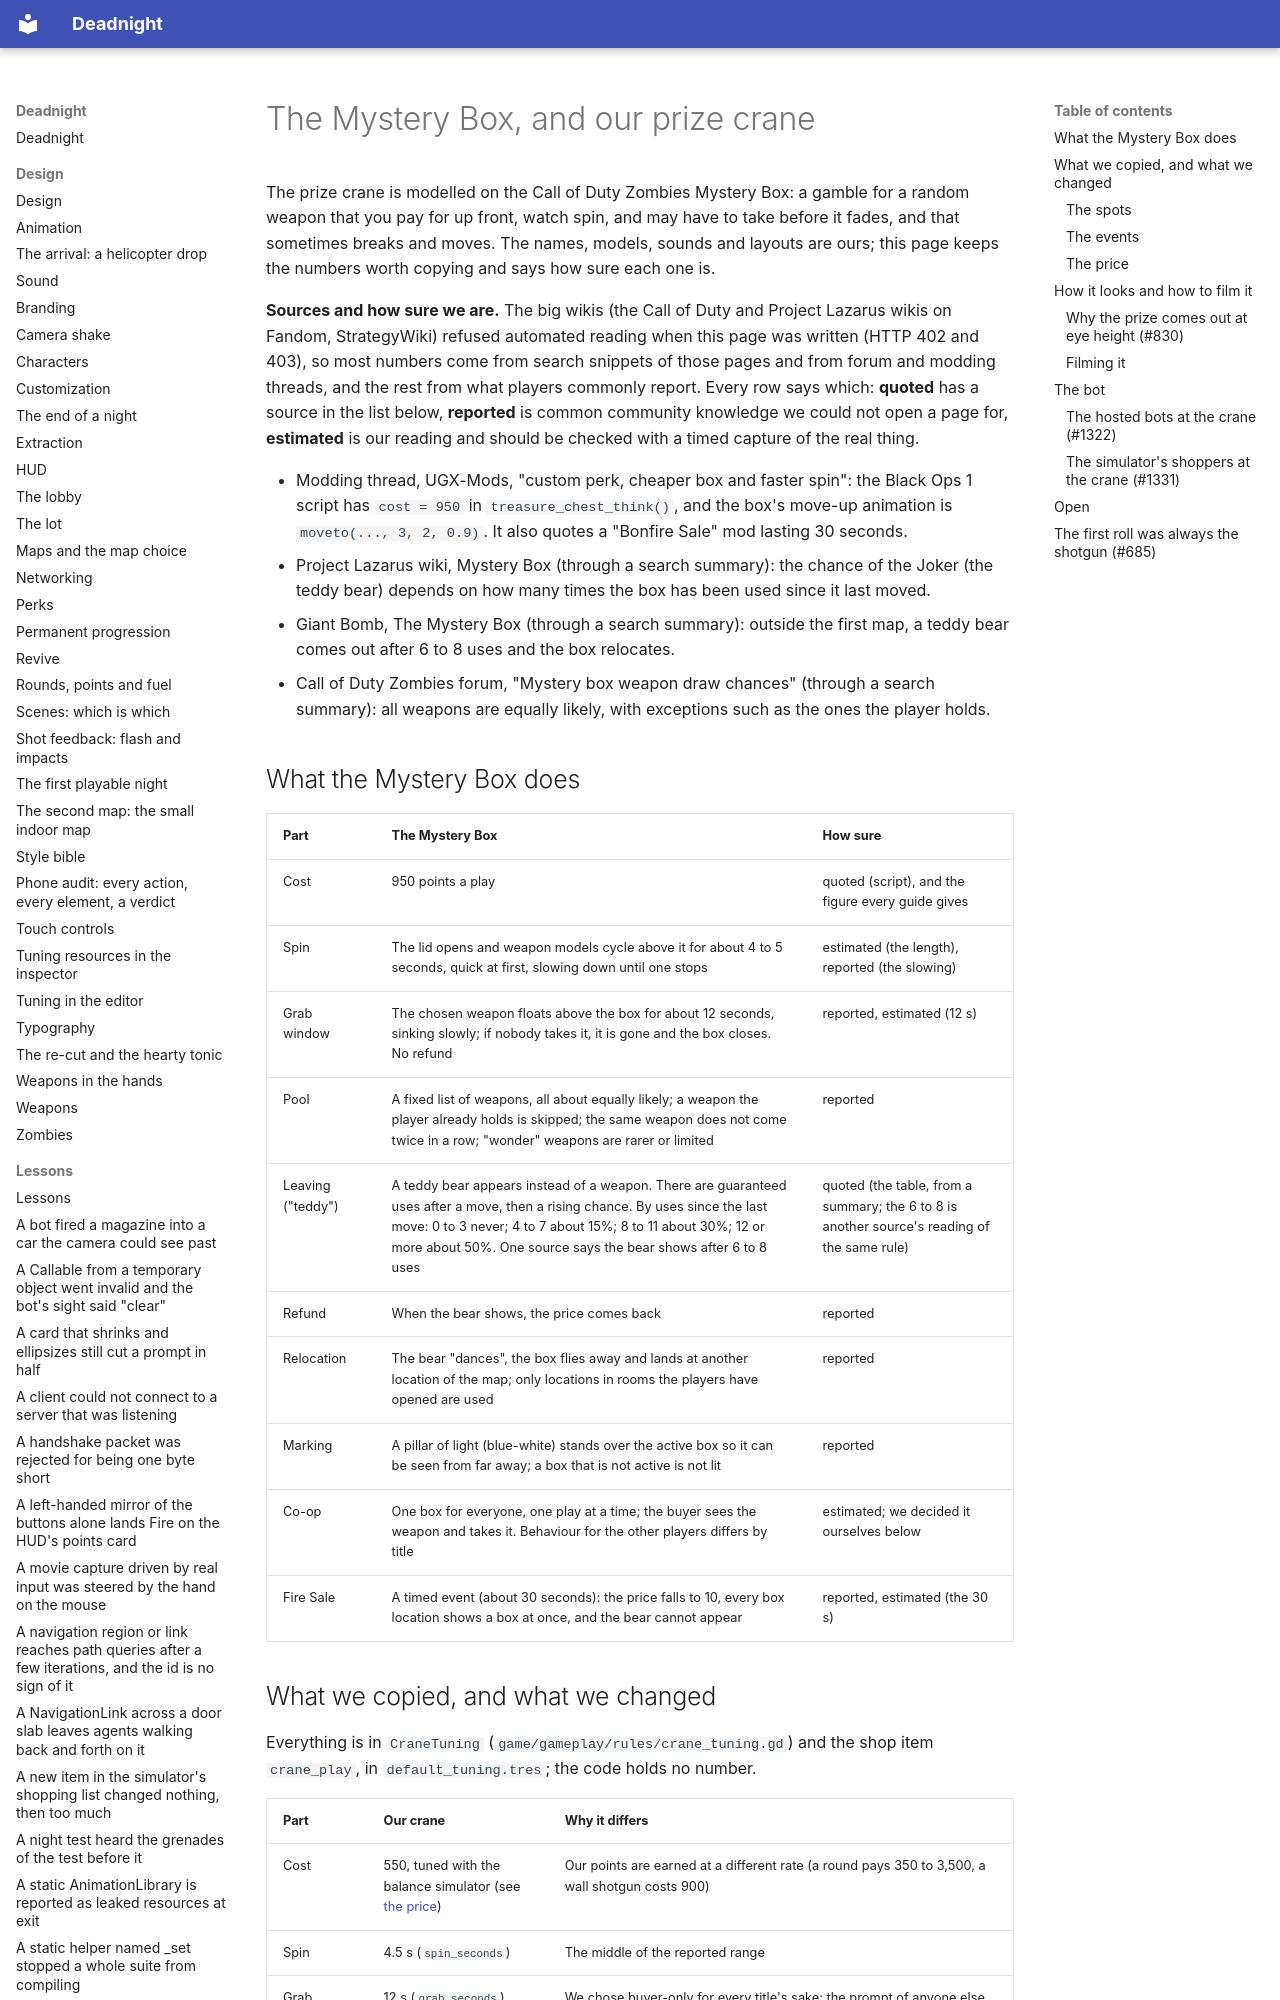

repository: Ryubara/deadnight · page: research/mystery-box/index.html · generator: mkdocs

# The Mystery Box, and our prize crane

The prize crane is modelled on the Call of Duty Zombies Mystery Box: a gamble for a random weapon that you pay for
up front, watch spin, and may have to take before it fades, and that sometimes breaks and moves. The names, models,
sounds and layouts are ours; this page keeps the numbers worth copying and says how sure each one is.

**Sources and how sure we are.** The big wikis (the Call of Duty and Project Lazarus wikis on Fandom, StrategyWiki)
refused automated reading when this page was written (HTTP 402 and 403), so most numbers come from search snippets of
those pages and from forum and modding threads, and the rest from what players commonly report. Every row says which:
**quoted** has a source in the list below, **reported** is common community knowledge we could not open a page for,
**estimated** is our reading and should be checked with a timed capture of the real thing.

- Modding thread, UGX-Mods, "custom perk, cheaper box and faster spin": the Black Ops 1 script has `cost = 950` in
  `treasure_chest_think()`, and the box's move-up animation is `moveto(..., 3, 2, 0.9)`. It also quotes a
  "Bonfire Sale" mod lasting 30 seconds.
- Project Lazarus wiki, Mystery Box (through a search summary): the chance of the Joker (the teddy bear) depends on how
  many times the box has been used since it last moved.
- Giant Bomb, The Mystery Box (through a search summary): outside the first map, a teddy bear comes out after 6 to 8
  uses and the box relocates.
- Call of Duty Zombies forum, "Mystery box weapon draw chances" (through a search summary): all weapons are equally
  likely, with exceptions such as the ones the player holds.

## What the Mystery Box does

| Part | The Mystery Box | How sure |
| --- | --- | --- |
| Cost | 950 points a play | quoted (script), and the figure every guide gives |
| Spin | The lid opens and weapon models cycle above it for about 4 to 5 seconds, quick at first, slowing down until one stops | estimated (the length), reported (the slowing) |
| Grab window | The chosen weapon floats above the box for about 12 seconds, sinking slowly; if nobody takes it, it is gone and the box closes. No refund | reported, estimated (12 s) |
| Pool | A fixed list of weapons, all about equally likely; a weapon the player already holds is skipped; the same weapon does not come twice in a row; "wonder" weapons are rarer or limited | reported |
| Leaving ("teddy") | A teddy bear appears instead of a weapon. There are guaranteed uses after a move, then a rising chance. By uses since the last move: 0 to 3 never; 4 to 7 about 15%; 8 to 11 about 30%; 12 or more about 50%. One source says the bear shows after 6 to 8 uses | quoted (the table, from a summary; the 6 to 8 is another source's reading of the same rule) |
| Refund | When the bear shows, the price comes back | reported |
| Relocation | The bear "dances", the box flies away and lands at another location of the map; only locations in rooms the players have opened are used | reported |
| Marking | A pillar of light (blue-white) stands over the active box so it can be seen from far away; a box that is not active is not lit | reported |
| Co-op | One box for everyone, one play at a time; the buyer sees the weapon and takes it. Behaviour for the other players differs by title | estimated; we decided it ourselves below |
| Fire Sale | A timed event (about 30 seconds): the price falls to 10, every box location shows a box at once, and the bear cannot appear | reported, estimated (the 30 s) |
